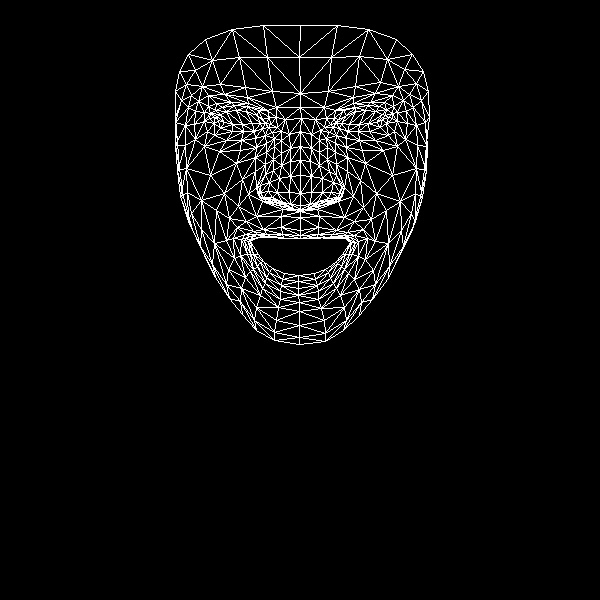

Values plotted in this chart, from the file beside it:
, x, y
0, 300, 230
1, 300, 205
2, 300, 211
3, 290, 161
4, 300, 193
5, 300, 175
6, 300, 131
7, 218, 120
8, 300, 107
9, 300, 93
10, 300, 25
11, 300, 235
12, 300, 238
13, 300, 238
14, 298, 275
15, 298, 281
16, 298, 288
17, 298, 295
18, 299, 302
19, 300, 209
20, 288, 206
21, 179, 71
22, 254, 131
23, 243, 131
24, 232, 131
25, 214, 123
26, 262, 128
27, 234, 105
28, 247, 106
29, 222, 107
30, 215, 110
31, 207, 131
32, 256, 307
33, 214, 117
34, 175, 122
35, 194, 124
36, 242, 179
37, 281, 227
38, 284, 238
39, 263, 229
40, 253, 231
41, 271, 237
42, 262, 237
43, 240, 255
44, 290, 204
45, 289, 192
46, 198, 101
47, 266, 152
48, 260, 192
49, 260, 185
50, 210, 175
51, 290, 176
52, 224, 94
53, 208, 95
54, 188, 54
55, 276, 107
56, 258, 110
57, 233, 238
58, 192, 229
59, 268, 199
... 408 more rows
